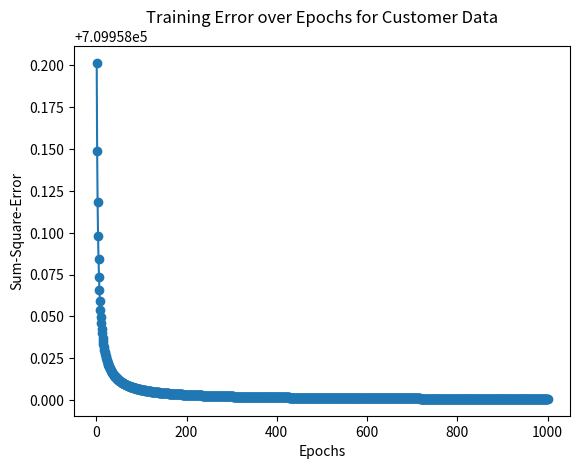

Generate this figure with matplotlib:
import numpy as np
import matplotlib.pyplot as plt

# Customer data
customer_data = np.array([
    [20, 6, 2, 386, 1],
    [16, 3, 6, 289, 1],
    [27, 6, 2, 393, 1],
    [19, 1, 2, 110, 0],
    [24, 4, 2, 280, 1],
    [22, 1, 5, 167, 0],
    [15, 4, 2, 271, 1],
    [18, 4, 2, 274, 1],
    [21, 1, 4, 148, 0],
    [16, 2, 4, 198, 0]
])

# Initialize weights and learning rate
W = np.random.rand(customer_data.shape[1] - 1)
alpha = 0.01

# Activation function (Sigmoid)
def sigmoid_function(x):
    return 1 / (1 + np.exp(-x))

# Function to calculate the output of the perceptron
def perceptron_output(inputs, weights):
    return sigmoid_function(np.dot(np.insert(inputs, 0, 1), weights))  # Add a bias term

# Function to train the perceptron
def train_perceptron(inputs, weights, alpha, epochs):
    errors = []
    for epoch in range(epochs):
        error_sum = 0
        for row in inputs:
            X = row[:-1]
            y = row[-1]
            output = perceptron_output(X, weights)
            error = y - output
            error_sum += error**2
            weights += alpha * error * output * (1 - output) * np.insert(X, 0, 1)
        errors.append(error_sum)
        if error_sum <= 0.002:
            break
    return weights, errors

# Train the perceptron for customer data
epochs_limit = 1000
trained_weights_customer, errors_customer = train_perceptron(customer_data[:, :-1], W, alpha, epochs_limit)

# Plot the errors
plt.plot(range(1, len(errors_customer) + 1), errors_customer, marker='o')
plt.xlabel('Epochs')
plt.ylabel('Sum-Square-Error')
plt.title('Training Error over Epochs for Customer Data')
plt.show()

# Display the results
print(f"Trained Weights for Customer Data: {trained_weights_customer}")
print(f"Number of epochs needed for convergence: {len(errors_customer)}")
